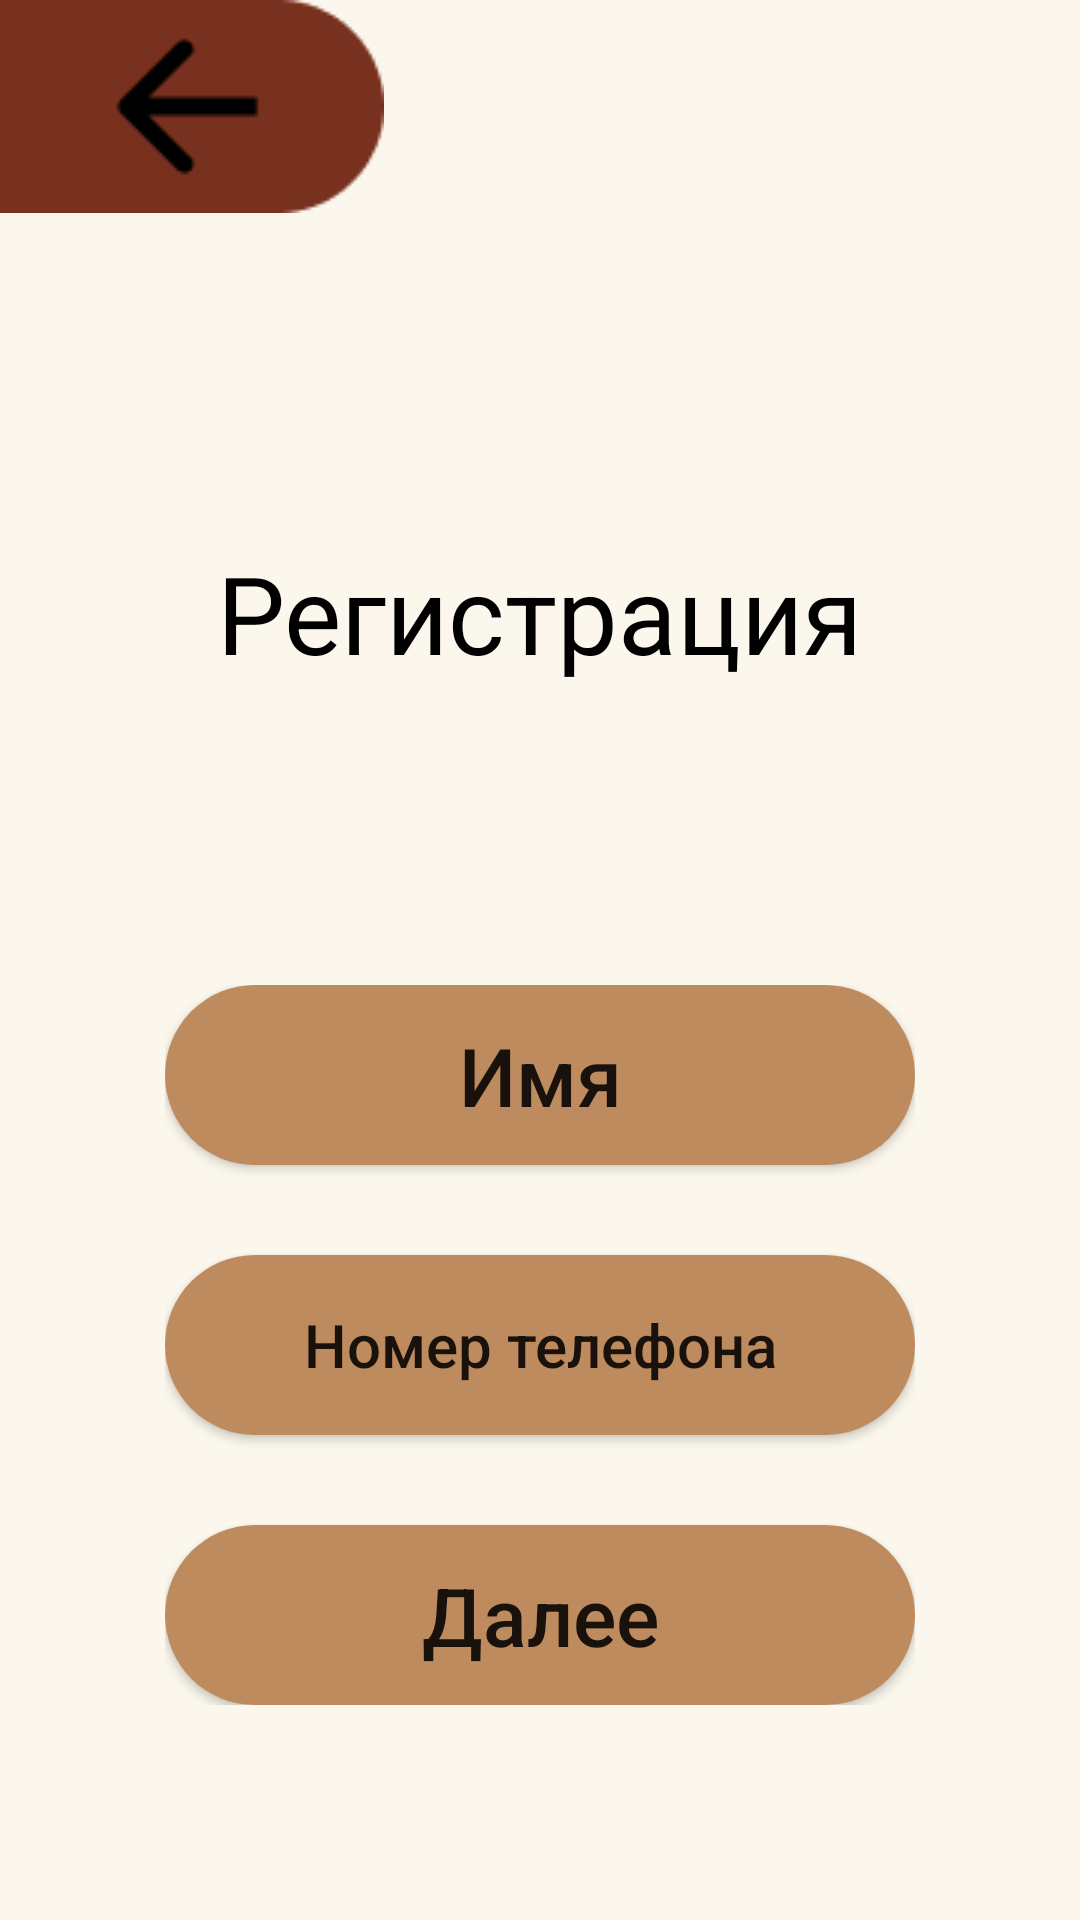

Here is an Android app screen rendered from its layout file. Give the layout XML and the strings, colors and styles it references.
<!-- AndroidManifest.xml: application theme Theme.Clever_coffe -->
<!-- res/layout/activity_registration.xml -->
<?xml version="1.0" encoding="utf-8"?>
<androidx.constraintlayout.widget.ConstraintLayout xmlns:android="http://schemas.android.com/apk/res/android"
    xmlns:app="http://schemas.android.com/apk/res-auto"
    xmlns:tools="http://schemas.android.com/tools"
    android:layout_width="match_parent"
    android:layout_height="match_parent"
    tools:context=".RegistrationActivity"
    android:background="@color/svetliy">

    <LinearLayout
        android:id="@+id/back"
        android:layout_width="wrap_content"
        android:layout_height="wrap_content"
        app:layout_constraintStart_toStartOf="parent"
        app:layout_constraintTop_toTopOf="parent">

        <ImageView
            android:layout_width="wrap_content"
            android:layout_height="wrap_content"
            android:contentDescription="@string/pic"
            android:src="@drawable/backback" />

    </LinearLayout>

    <LinearLayout
        android:id="@+id/linearLayout4"
        android:layout_width="wrap_content"
        android:layout_height="wrap_content"
        android:layout_marginTop="180dp"
        app:layout_constraintEnd_toEndOf="parent"
        app:layout_constraintStart_toStartOf="parent"
        app:layout_constraintTop_toTopOf="parent">

        <TextView
            android:layout_width="wrap_content"
            android:layout_height="wrap_content"
            android:text="@string/registration"
            android:textColor="@color/black"
            android:textSize="@dimen/size36" />
    </LinearLayout>


    <LinearLayout
        android:layout_width="wrap_content"
        android:layout_height="wrap_content"
        android:orientation="vertical"
        app:layout_constraintEnd_toEndOf="parent"
        app:layout_constraintStart_toStartOf="parent"
        app:layout_constraintTop_toBottomOf="@+id/linearLayout4"
        android:layout_marginTop="100dp">

        <Button
            android:layout_width="250dp"
            android:layout_height="60dp"
            android:background="@drawable/krujok"
            android:backgroundTint="@color/bejeviy"
            android:text="@string/name"
            android:textAllCaps="false"
            android:textSize="@dimen/size27" />

        <Button
            android:layout_width="250dp"
            android:layout_height="60dp"
            android:background="@drawable/krujok"
            android:backgroundTint="@color/bejeviy"
            android:text="@string/number"
            android:textAllCaps="false"
            android:textSize="@dimen/size20"
            android:layout_marginVertical="30dp"/>

        <Button
            android:id="@+id/dalee"
            android:layout_width="250dp"
            android:layout_height="60dp"
            android:background="@drawable/krujok"
            android:backgroundTint="@color/bejeviy"
            android:text="@string/dalee"
            android:textAllCaps="false"
            android:textSize="@dimen/size27" />

    </LinearLayout>


</androidx.constraintlayout.widget.ConstraintLayout>
<!-- resources referenced by this layout -->
<resources>
  <color name="bejeviy">#BE8B5E</color>
  <color name="black">#FF000000</color>
  <color name="svetliy">#FBF7EC</color>
  <dimen name="size20">20sp</dimen>
  <dimen name="size27">27sp</dimen>
  <dimen name="size36">36sp</dimen>
  <!-- drawable backback: png bitmap (drawable, 1175 bytes) -->
  <!-- drawable krujok (drawable) -->
  <?xml version="1.0" encoding="utf-8"?>
  <shape xmlns:android="http://schemas.android.com/apk/res/android">
  
      <solid android:color="@color/bejeviy" />
      <corners android:radius="30dp" />
  
  </shape>
  <string name="dalee">Далее</string>
  <string name="name">Имя</string>
  <string name="number">Номер телефона</string>
  <string name="pic">pic</string>
  <string name="registration">Регистрация</string>
  <style name="Theme.Clever_coffe" parent="Theme.MaterialComponents.DayNight.DarkActionBar">
          
          <item name="colorPrimary">@color/purple_500</item>
          <item name="colorPrimaryVariant">@color/purple_700</item>
          <item name="colorOnPrimary">@color/white</item>
          
          <item name="colorSecondary">@color/teal_200</item>
          <item name="colorSecondaryVariant">@color/teal_700</item>
          <item name="colorOnSecondary">@color/black</item>
          
          <item name="android:statusBarColor" tools:targetApi="l">?attr/colorPrimaryVariant</item>
          
      </style>
  <color name="purple_500">#BE8B5E</color>
  <color name="purple_700">#BE8B5E</color>
  <color name="white">#FFFFFFFF</color>
  <color name="teal_200">#FF03DAC5</color>
  <color name="teal_700">#FF018786</color>
</resources>
